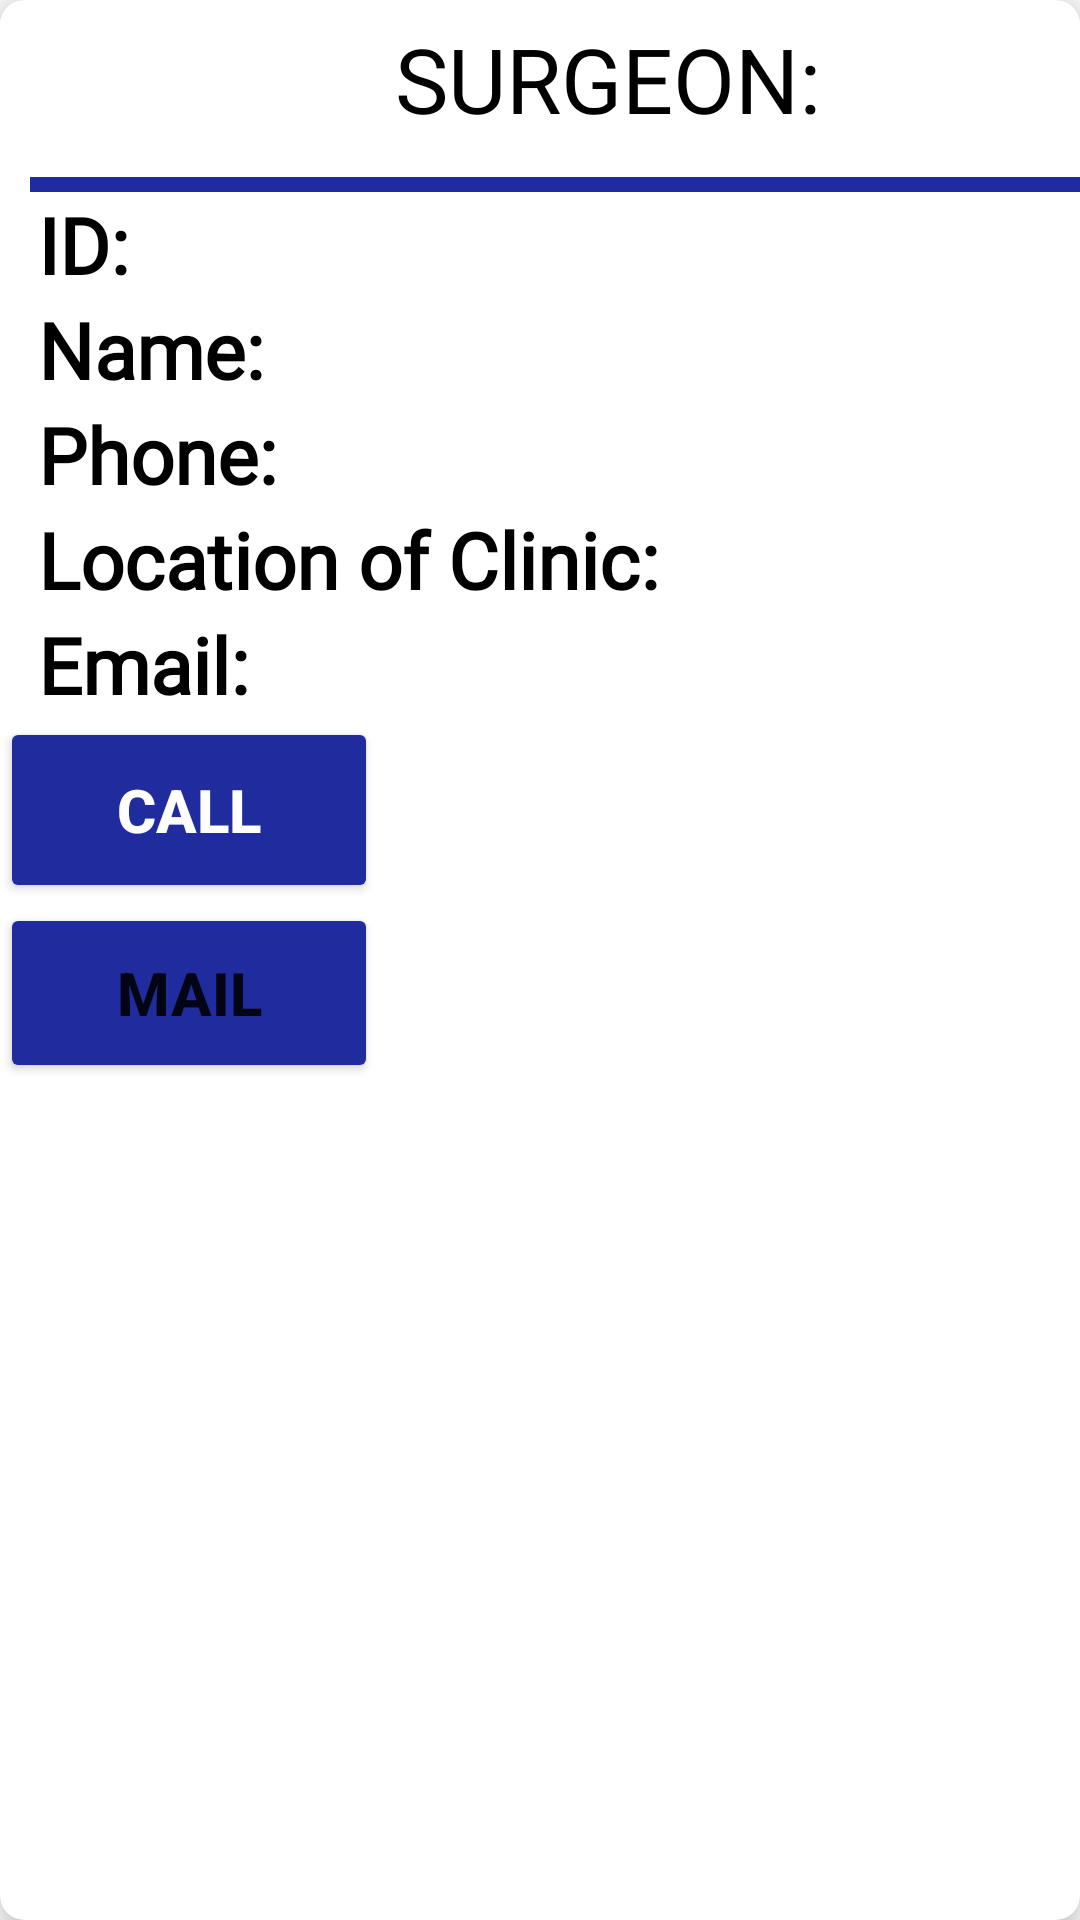

This screen was rendered from an Android layout file. Write that file and the resources it references.
<!-- AndroidManifest.xml: application theme Theme.DoctorConsultancy -->
<!-- res/layout/surgeondata.xml -->
<?xml version="1.0" encoding="utf-8"?>
<androidx.cardview.widget.CardView xmlns:android="http://schemas.android.com/apk/res/android"


    android:layout_width="match_parent"
    android:layout_height="wrap_content"
    xmlns:app="http://schemas.android.com/apk/res-auto"
    app:cardElevation="8dp"
    app:cardCornerRadius="8dp"
    android:layout_margin="13dp">


    <LinearLayout

        android:layout_width="match_parent"
        android:layout_height="370dp"
        android:layout_marginVertical="6dp"
        android:background="@color/white"
        android:orientation="vertical">


        <TextView
            android:id="@+id/textView10"
            android:layout_width="312dp"
            android:layout_height="53dp"
            android:layout_marginStart="65dp"

            android:fontFamily="@font/acme"
            android:text="SURGEON:     "
            android:textAlignment="center"
            android:textColor="#000000"
            android:textSize="30sp"
            app:layout_constraintBottom_toBottomOf="parent"
            app:layout_constraintEnd_toEndOf="parent"
            app:layout_constraintHorizontal_bias="0.559"
            app:layout_constraintStart_toStartOf="parent"
            app:layout_constraintTop_toTopOf="parent"
            app:layout_constraintVertical_bias="0.074" />

        <TextView
            android:id="@+id/textView11"
            android:layout_width="368dp"
            android:layout_height="5dp"
            android:layout_marginStart="10dp"
            android:background="#202C9E"
            app:layout_constraintBottom_toBottomOf="parent"
            app:layout_constraintEnd_toEndOf="parent"
            app:layout_constraintStart_toStartOf="parent"
            app:layout_constraintTop_toTopOf="parent"
            app:layout_constraintVertical_bias="0.171" />


        <LinearLayout
            android:layout_width="wrap_content"
            android:layout_height="wrap_content"
            android:orientation="horizontal">

            <TextView
                android:layout_width="wrap_content"
                android:layout_height="wrap_content"
                android:fontFamily="@font/acme"
                android:text="  ID:        "
                android:textColor="@color/black"
                android:textSize="26dp"
                android:textStyle="bold" />

            <TextView
                android:id="@+id/sid"
                android:layout_width="wrap_content"
                android:layout_height="wrap_content"
                android:layout_marginStart="8dp"
                android:text=""
                android:textColor="@color/black"
                android:textSize="25dp"
                android:textStyle="bold" />


        </LinearLayout>


        <LinearLayout
            android:layout_width="wrap_content"
            android:layout_height="wrap_content"
            android:orientation="horizontal">

            <TextView
                android:layout_width="wrap_content"
                android:layout_height="wrap_content"
                android:fontFamily="@font/acme"
                android:text="  Name: "
                android:textColor="@color/black"
                android:textSize="26dp"
                android:textStyle="bold" />

            <TextView
                android:id="@+id/sname"
                android:layout_width="wrap_content"
                android:layout_height="wrap_content"
                android:layout_marginStart="8dp"
                android:text=""
                android:textColor="@color/black"
                android:textSize="24dp"
                android:textStyle="bold" />


        </LinearLayout>


        <LinearLayout
            android:layout_width="wrap_content"
            android:layout_height="wrap_content"
            android:orientation="horizontal">

            <TextView
                android:layout_width="wrap_content"
                android:layout_height="wrap_content"
                android:fontFamily="@font/acme"

                android:text="  Phone: "
                android:textColor="@color/black"
                android:textSize="26dp"
                android:textStyle="bold" />

            <TextView
                android:id="@+id/sphone"
                android:layout_width="wrap_content"
                android:layout_height="wrap_content"
                android:layout_marginStart="8dp"
                android:text=""
                android:textColor="@color/black"
                android:textSize="24dp"
                android:textStyle="bold" />


        </LinearLayout>

        <LinearLayout
            android:layout_width="wrap_content"
            android:layout_height="wrap_content"
            android:orientation="horizontal">

            <TextView
                android:layout_width="wrap_content"
                android:layout_height="wrap_content"
                android:fontFamily="@font/acme"
                android:text="  Location of Clinic:"
                android:textColor="@color/black"
                android:textSize="26dp"
                android:textStyle="bold" />

            <TextView
                android:id="@+id/sloc"
                android:layout_width="wrap_content"
                android:layout_height="wrap_content"
                android:layout_marginStart="8dp"
                android:text=""
                android:textColor="@color/black"
                android:textSize="24dp"
                android:textStyle="bold" />


        </LinearLayout>

        <LinearLayout
            android:layout_width="wrap_content"
            android:layout_height="wrap_content"
            android:orientation="horizontal">

            <TextView
                android:layout_width="wrap_content"
                android:layout_height="wrap_content"
                android:fontFamily="@font/acme"
                android:text="  Email: "
                android:textColor="@color/black"
                android:textSize="26dp"
                android:textStyle="bold" />

            <TextView
                android:id="@+id/semail"
                android:layout_width="wrap_content"
                android:layout_height="wrap_content"
                android:layout_marginStart="8dp"
                android:text=""
                android:textColor="@color/black"
                android:textSize="24dp"
                android:textStyle="bold" />


        </LinearLayout>


        <Button
            android:id="@+id/bookn2"
            android:layout_width="126dp"
            android:layout_height="62dp"
            android:width="230dp"
            android:backgroundTint="#202C9E"


            android:text="Call"

            android:textColor="@color/white"
            android:textSize="20dp"
            android:textStyle="bold">

        </Button>

        <Button
            android:id="@+id/button"
            android:layout_width="126dp"
            android:layout_height="60dp"
            android:backgroundTint="#202C9E"
            android:onClick="psendemail"
            android:text="MAIL"
            android:textSize="20dp"
            android:textStyle="bold" />


    </LinearLayout>


</androidx.cardview.widget.CardView>
<!-- resources referenced by this layout -->
<resources>
  <style name="Theme.DoctorConsultancy" parent="Theme.MaterialComponents.DayNight.NoActionBar">
          
          <item name="colorPrimary">@color/purple_500</item>
          <item name="colorPrimaryVariant">@color/purple_700</item>
          <item name="colorOnPrimary">@color/white</item>
          
          <item name="colorSecondary">@color/teal_200</item>
          <item name="colorSecondaryVariant">@color/teal_700</item>
          <item name="colorOnSecondary">@color/black</item>
          
          <item name="android:statusBarColor" tools:targetApi="l">@color/cardview_light_background
          </item>
          
      </style>
  <!-- not gathered from this repository: default colours our renderer supplied (Android Studio template values) -->
  <color name="purple_500">#FF6200EE</color>
  <color name="purple_700">#FF3700B3</color>
  <color name="teal_200">#FF03DAC5</color>
  <color name="teal_700">#FF018786</color>
  <color name="black">#FF000000</color>
  <color name="white">#FFFFFFFF</color>
</resources>
